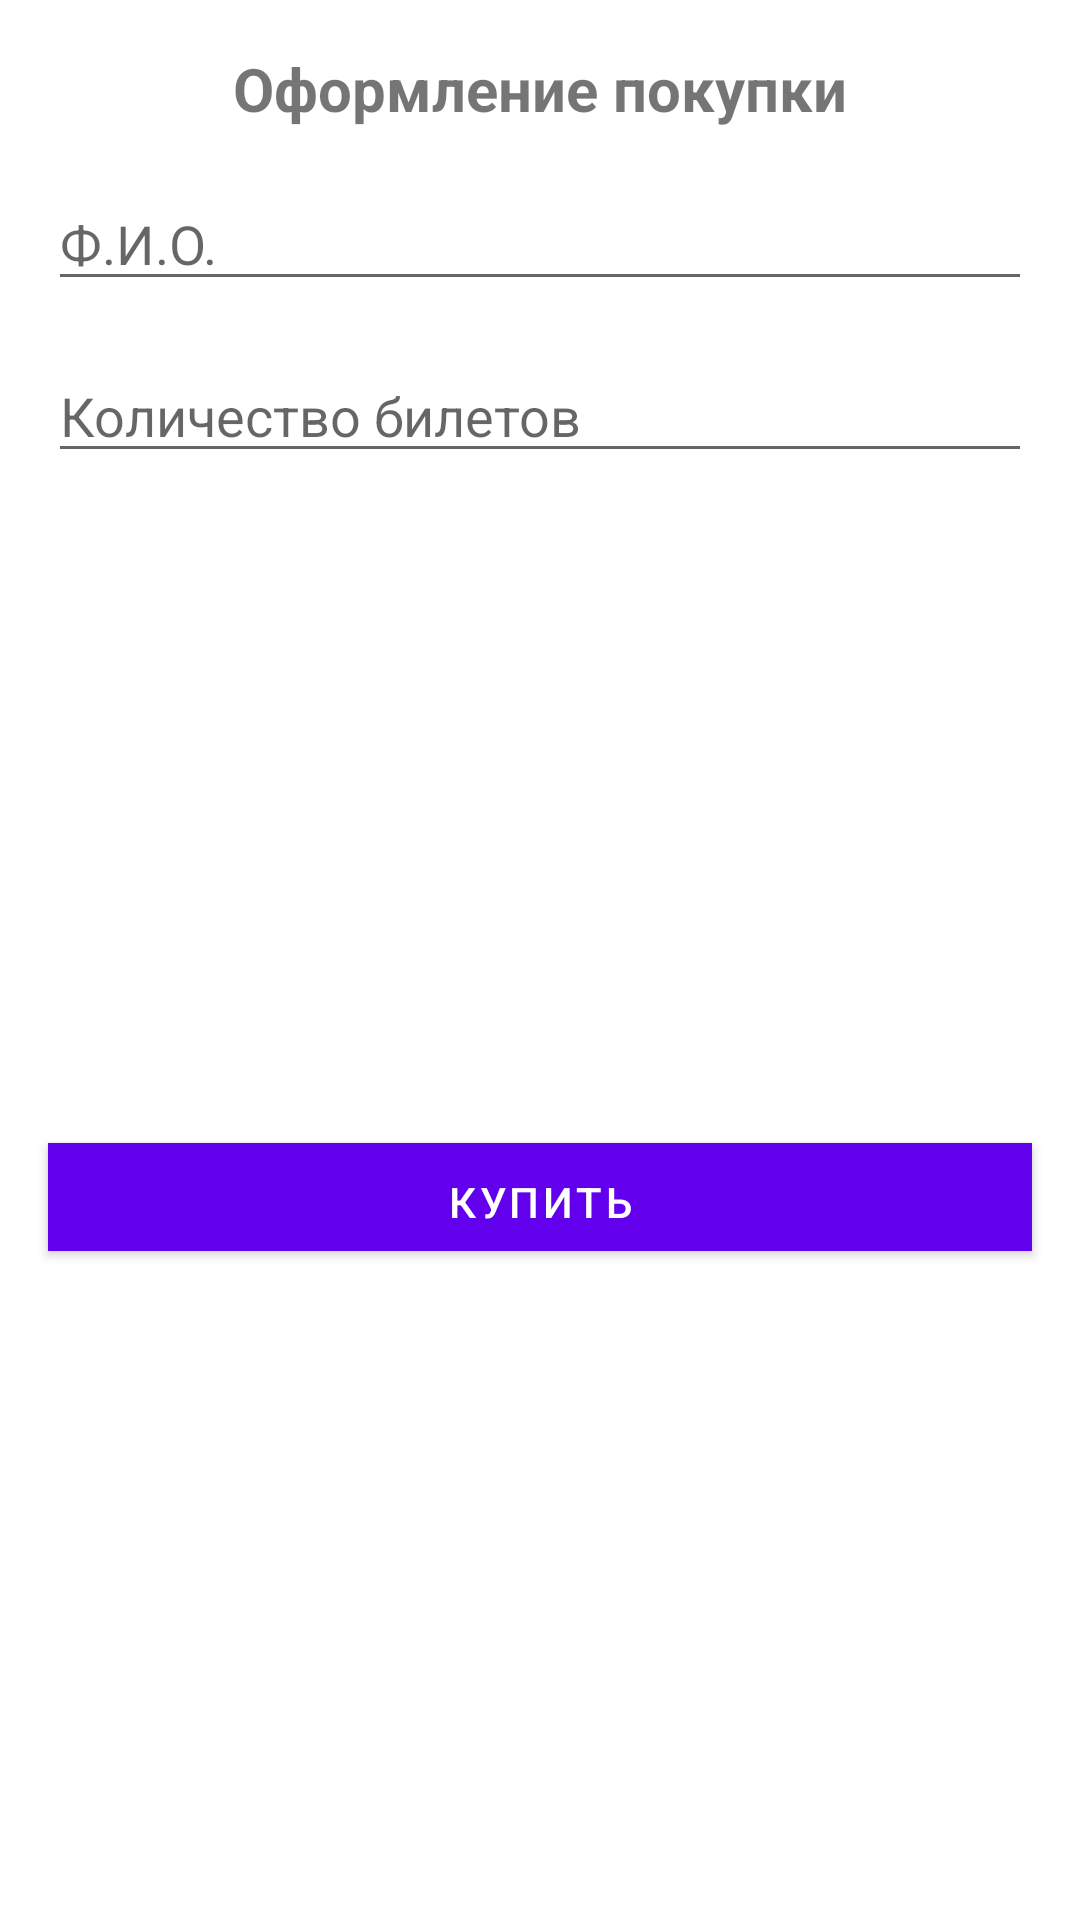

Reconstruct the res/layout file that produces this screen, plus the resources it refers to.
<!-- AndroidManifest.xml: application theme Theme.EventManagerApplication -->
<!-- res/layout/custom_dialog_fragment.xml -->
<?xml version="1.0" encoding="utf-8"?>
<androidx.constraintlayout.widget.ConstraintLayout xmlns:android="http://schemas.android.com/apk/res/android"
    xmlns:app="http://schemas.android.com/apk/res-auto"
    xmlns:tools="http://schemas.android.com/tools"
    android:layout_width="match_parent"
    android:layout_height="wrap_content">

    <TextView
        android:id="@+id/tv_login"
        android:layout_width="wrap_content"
        android:layout_height="wrap_content"
        android:layout_marginTop="16dp"
        android:text="Оформление покупки"
        android:textSize="20sp"
        android:textStyle="bold"
        app:layout_constraintEnd_toEndOf="parent"
        app:layout_constraintStart_toStartOf="parent"
        app:layout_constraintTop_toTopOf="parent" />

    <EditText
        android:id="@+id/nameEt"
        android:layout_width="match_parent"
        android:layout_height="wrap_content"
        android:layout_marginTop="16dp"
        android:layout_marginEnd="16dp"
        android:layout_marginStart="16dp"
        android:hint="Ф.И.О."
        android:inputType="text"
        app:layout_constraintEnd_toEndOf="parent"
        app:layout_constraintTop_toBottomOf="@+id/tv_login" />

    <EditText
        android:id="@+id/countEt"
        android:layout_width="match_parent"
        android:layout_height="wrap_content"
        android:layout_marginTop="16dp"
        android:layout_marginEnd="16dp"
        android:layout_marginStart="16dp"
        android:hint="Количество билетов"
        android:inputType="number"
        app:layout_constraintEnd_toEndOf="parent"
        app:layout_constraintTop_toBottomOf="@+id/nameEt" />

    <Button
        android:id="@+id/btn_login"
        android:layout_width="0dp"
        android:layout_height="36dp"
        android:layout_marginStart="16dp"
        android:layout_marginTop="16dp"
        android:layout_marginEnd="16dp"
        android:layout_marginBottom="16dp"
        android:background="#2196F3"
        android:text="купить"
        android:textColor="#FFFFFF"
        app:layout_constraintBottom_toBottomOf="parent"
        app:layout_constraintEnd_toEndOf="parent"
        app:layout_constraintStart_toStartOf="parent"
        app:layout_constraintTop_toBottomOf="@+id/countEt" />




</androidx.constraintlayout.widget.ConstraintLayout>
<!-- resources referenced by this layout -->
<resources>
  <style name="Theme.EventManagerApplication" parent="Theme.MaterialComponents.DayNight.DarkActionBar">
          
          <item name="colorPrimary">@color/purple_500</item>
          <item name="colorPrimaryVariant">@color/purple_700</item>
          <item name="colorOnPrimary">@color/white</item>
          
          <item name="colorSecondary">@color/teal_200</item>
          <item name="colorSecondaryVariant">@color/teal_700</item>
          <item name="colorOnSecondary">@color/black</item>
          
          <item name="android:statusBarColor" tools:targetApi="l">?attr/colorPrimaryVariant</item>
          
      </style>
  <!-- not gathered from this repository: default colours our renderer supplied (Android Studio template values) -->
  <color name="purple_500">#FF6200EE</color>
  <color name="purple_700">#FF3700B3</color>
  <color name="teal_200">#FF03DAC5</color>
  <color name="teal_700">#FF018786</color>
  <color name="black">#FF000000</color>
  <color name="white">#FFFFFFFF</color>
</resources>
